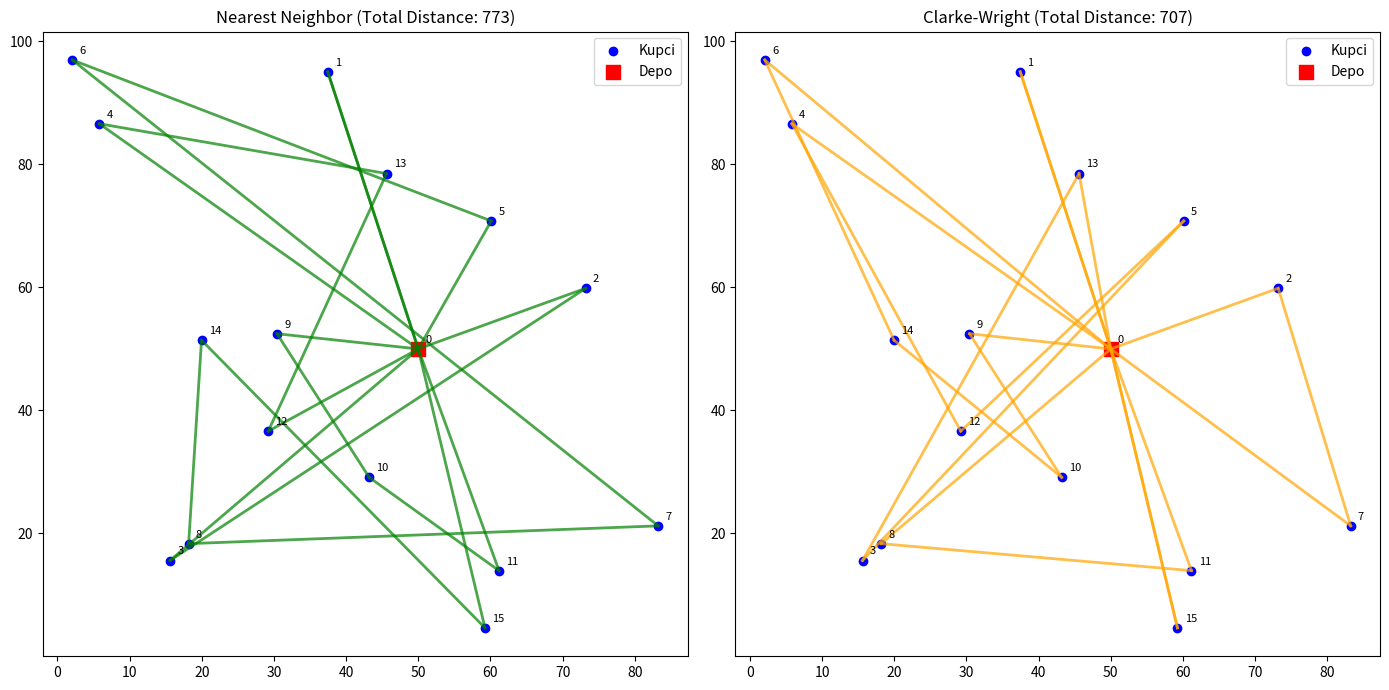

Here is the Python script that generated this plot:
import numpy as np
import matplotlib.pyplot as plt

# Fiksirane koordinate (isti seed za konzistentnost)
np.random.seed(42)
depot = np.array([50, 50])
customers = np.random.uniform(0, 100, size=(15, 2))
coords = np.vstack([depot, customers])  # Prva točka je depo (index 0)

# Definicije ruta
nn_routes = [[9, 10, 11], [5, 6, 7, 8, 14, 15], [2, 3], [12, 13, 4], [1]]
cw_routes = [[1], [2, 7], [8, 11], [9, 10, 14, 6], [13, 3, 5, 12, 4], [15]]

# Funkcija za crtanje ruta
def plot_routes(routes, coords, title, ax, color):
    for route in routes:
        path = [0] + route + [0]  # početak i kraj u depou
        for i in range(len(path) - 1):
            start = coords[path[i]]
            end = coords[path[i + 1]]
            ax.plot([start[0], end[0]], [start[1], end[1]], color=color, linewidth=2, alpha=0.7)
    # Točke
    ax.scatter(coords[1:, 0], coords[1:, 1], c='blue', label='Kupci')
    ax.scatter(coords[0, 0], coords[0, 1], c='red', marker='s', s=100, label='Depo')
    for i, (x, y) in enumerate(coords):
        ax.text(x + 1, y + 1, str(i), fontsize=8)
    ax.set_title(title)
    ax.legend()

# Prikaz slika
fig, (ax1, ax2) = plt.subplots(1, 2, figsize=(14, 7))
plot_routes(nn_routes, coords, "Nearest Neighbor (Total Distance: 773)", ax1, 'green')
plot_routes(cw_routes, coords, "Clarke-Wright (Total Distance: 707)", ax2, 'orange')
plt.tight_layout()
plt.show()
